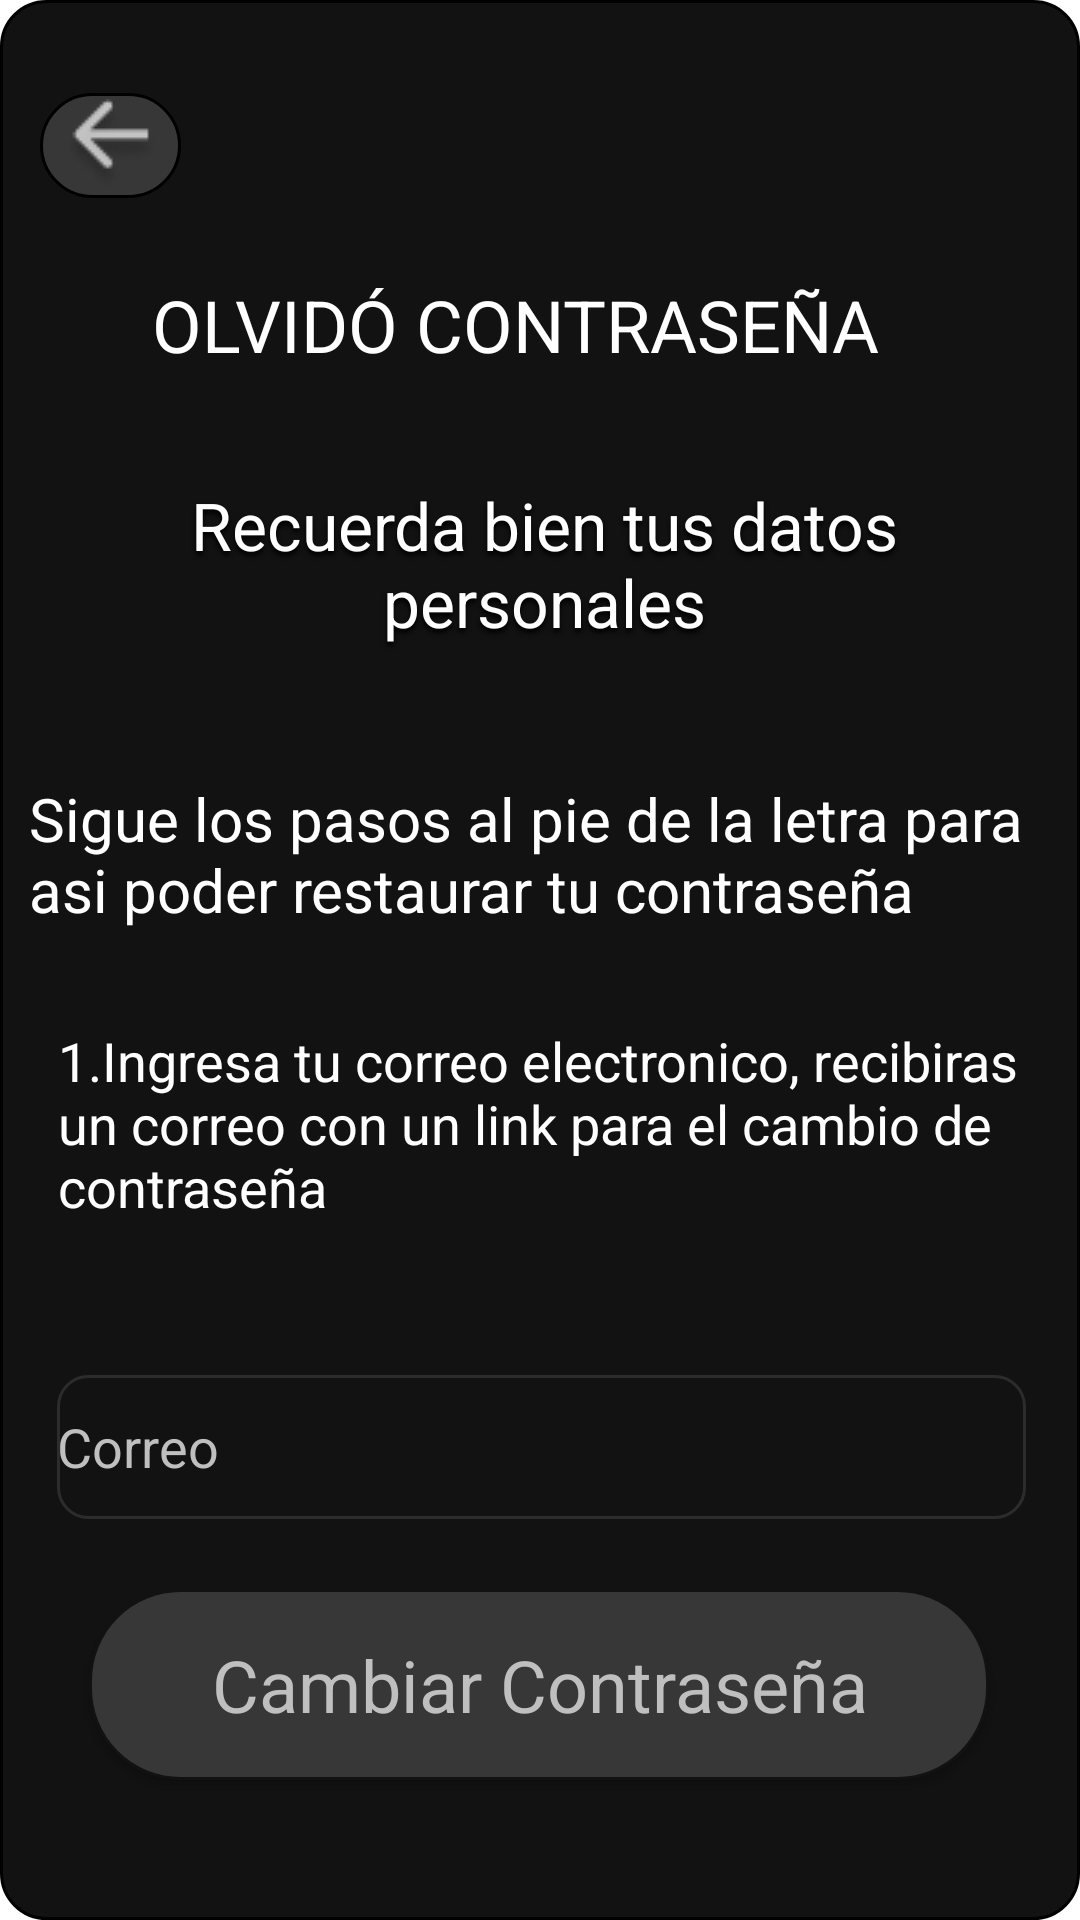

The Android layout XML behind this screen, and the referenced resources:
<!-- AndroidManifest.xml: application theme Theme.TipTime -->
<!-- res/layout/activity_pass1.xml -->
<?xml version="1.0" encoding="utf-8"?>
<androidx.constraintlayout.widget.ConstraintLayout xmlns:android="http://schemas.android.com/apk/res/android"
    xmlns:app="http://schemas.android.com/apk/res-auto"
    xmlns:tools="http://schemas.android.com/tools"
    android:layout_width="match_parent"
    android:layout_height="match_parent"
    android:background="@drawable/black_background"
    tools:context=".ForgetPass_activity">

    <TextView
        android:id="@+id/lblTres"
        android:layout_width="341dp"
        android:layout_height="54dp"
        android:layout_marginTop="32dp"
        android:text="@string/aviso_7"
        android:textColor="@color/_bg__frame_1_ek2_color"
        android:textSize="20sp"
        app:layout_constraintEnd_toEndOf="parent"
        app:layout_constraintStart_toStartOf="parent"
        app:layout_constraintTop_toBottomOf="@+id/lblDos" />

    <TextView
        android:id="@+id/lblUno"
        android:layout_width="wrap_content"
        android:layout_height="wrap_content"
        android:layout_marginTop="92dp"
        android:text="@string/aviso_5"
        android:textColor="@color/_bg__frame_1_ek2_color"
        android:textSize="24sp"
        app:layout_constraintEnd_toEndOf="parent"
        app:layout_constraintHorizontal_bias="0.431"
        app:layout_constraintStart_toStartOf="parent"
        app:layout_constraintTop_toTopOf="parent" />

    <TextView
        android:id="@+id/lblDos"
        android:layout_width="315dp"
        android:layout_height="67dp"
        android:layout_marginTop="36dp"
        android:shadowColor="#000000"
        android:shadowDx="0"
        android:shadowDy="4"
        android:shadowRadius="4"
        android:text="@string/aviso_6"
        android:textAlignment="center"
        android:textColor="@color/_bg__frame_1_ek2_color"
        android:textSize="22sp"
        app:layout_constraintEnd_toEndOf="parent"
        app:layout_constraintHorizontal_bias="0.531"
        app:layout_constraintStart_toStartOf="parent"
        app:layout_constraintTop_toBottomOf="@+id/lblUno" />

    <TextView
        android:id="@+id/lblCuatro"
        android:layout_width="322dp"
        android:layout_height="77dp"
        android:layout_marginTop="28dp"
        android:text="@string/aviso_8"
        android:textColor="@color/_bg__frame_1_ek2_color"
        android:textSize="18sp"
        app:layout_constraintEnd_toEndOf="parent"
        app:layout_constraintHorizontal_bias="0.505"
        app:layout_constraintStart_toStartOf="parent"
        app:layout_constraintTop_toBottomOf="@+id/lblTres" />

    <EditText
        android:id="@+id/txt_correoCC"
        android:layout_width="323dp"
        android:layout_height="48dp"
        android:layout_marginTop="40dp"
        android:autofillHints="yes"
        android:background="@drawable/rectangle_1_shape"
        android:hint="@string/txt_email"
        android:inputType="text"
        android:shadowColor="#FDFDFD"
        android:textColor="@color/white"
        android:textColorHint="#BFBFBF"
        app:layout_constraintEnd_toEndOf="parent"
        app:layout_constraintHorizontal_bias="0.511"
        app:layout_constraintStart_toStartOf="parent"
        app:layout_constraintTop_toBottomOf="@+id/lblCuatro" />

    <Button
        android:id="@+id/btn_cambiarC"
        style="@style/Buttons1"
        android:layout_width="300dp"
        android:layout_height="63.55dp"
        android:layout_alignParentStart="true"
        android:layout_marginBottom="44dp"
        android:background="@drawable/rectangle_4_shape"
        android:onClick="cambiarContrasena"
        android:text="@string/btn_cambpass"
        android:textColor="#BFBFBF"
        android:textSize="24sp"
        app:layout_constraintBottom_toBottomOf="parent"
        app:layout_constraintEnd_toEndOf="parent"
        app:layout_constraintHorizontal_bias="0.495"
        app:layout_constraintStart_toStartOf="parent"
        app:layout_constraintTop_toBottomOf="@+id/txt_correoCC"
        app:layout_constraintVertical_bias="0.896" />

    <ImageButton
        android:id="@+id/btn_volver"
        android:layout_width="47dp"
        android:layout_height="35dp"
        android:background="@drawable/rectangle_11_shape"
        android:contentDescription="@string/ek_img_content"
        android:onClick="volver"
        app:layout_constraintBottom_toTopOf="@+id/lblUno"
        app:layout_constraintEnd_toEndOf="parent"
        app:layout_constraintHorizontal_bias="0.043"
        app:layout_constraintStart_toStartOf="parent"
        app:layout_constraintTop_toTopOf="parent"
        app:layout_constraintVertical_bias="0.543"
        app:srcCompat="@drawable/arrow_1" />

</androidx.constraintlayout.widget.ConstraintLayout>
<!-- resources referenced by this layout -->
<resources>
  <color name="_bg__frame_1_ek2_color">#FFFFFF</color>
  <color name="white">#FFFFFFFF</color>
  <!-- drawable arrow_1: png bitmap (drawable, 1348 bytes) -->
  <!-- drawable black_background (drawable) -->
  <?xml version="1.0" encoding="utf-8"?>
  <selector xmlns:android="http://schemas.android.com/apk/res/android">
  <item>
      <shape android:shape="rectangle" >
          <solid android:color="@color/colorPrimary"/>
          <stroke android:width="1dp"/>
          <corners android:radius="15dp"/>
      </shape>
  </item>
  </selector>
  <!-- drawable rectangle_11_shape (drawable-nodpi) -->
  <?xml version="1.0" encoding="utf-8"?>
  <shape xmlns:android="http://schemas.android.com/apk/res/android"
  	android:shape="rectangle" >
  	<corners android:radius="50dp" />
  	<stroke android:color="#000000" android:width="1dp" />
  	<solid android:color="@color/rectangle_4_color" />
  </shape>
  <!-- drawable rectangle_1_shape (drawable-nodpi) -->
  <?xml version="1.0" encoding="utf-8"?>
  <shape xmlns:android="http://schemas.android.com/apk/res/android"
  	android:shape="rectangle" >
  	<corners android:radius="10dp" />
  	<stroke android:color="#2c2c2b" android:width="1dp" />
  	<solid android:color="@color/_bg__framepantallalogin_color" />
  </shape>
  <!-- drawable rectangle_4_shape (drawable-nodpi) -->
  <?xml version="1.0" encoding="utf-8"?>
  <shape xmlns:android="http://schemas.android.com/apk/res/android"
  	android:shape="rectangle" >
  	<corners android:radius="30dp" />
  	<stroke android:color="#121212" android:width="1dp" />
  	<solid android:color="@color/rectangle_4_color" />
  </shape>
  <string name="aviso_5">OLVIDÓ CONTRASEÑA</string>
  <string name="aviso_6">Recuerda bien tus datos personales</string>
  <string name="aviso_7">Sigue los pasos al pie de la letra para asi poder restaurar tu contraseña</string>
  <string name="aviso_8">1.Ingresa tu correo electronico, recibiras un correo con un link para el cambio de contraseña</string>
  <string name="btn_cambpass">Cambiar Contraseña</string>
  <string name="ek_img_content">ExportKit Image</string>
  <string name="txt_email">Correo</string>
  <style name="Buttons1" parent="Theme.MaterialComponents.Light.DarkActionBar">
  		<item name="colorPrimary">@color/rectangle_4_color</item>
  	</style>
  <style name="Theme.TipTime" parent="Theme.MaterialComponents.DayNight.NoActionBar">
          
          <item name="colorPrimary">@color/colorPrimaryVariant</item>
          <item name="colorPrimaryVariant">@color/colorPrimaryVariant</item>
          <item name="colorOnPrimary">@color/white</item>
          
          <item name="colorSecondary">@color/colorPrimaryVariant</item>
          <item name="colorSecondaryVariant">@color/colorPrimaryVariant</item>
          <item name="colorOnSecondary">@color/black</item>
          
          
      </style>
  <color name="colorPrimary">#121212</color>
  <color name="rectangle_4_color">#373737</color>
  <color name="_bg__framepantallalogin_color">#121212</color>
  <color name="colorPrimaryVariant">#373737</color>
  <color name="black">#FF000000</color>
</resources>
